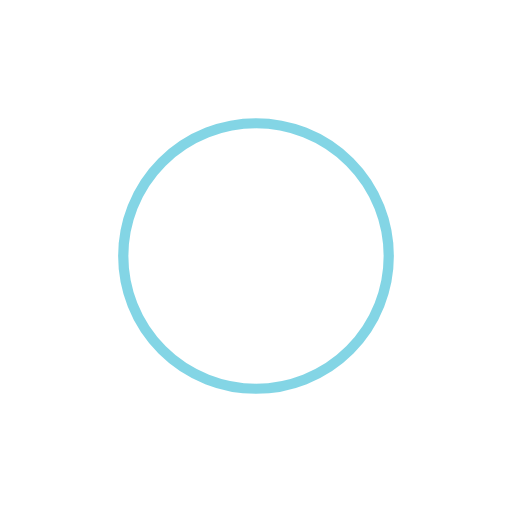
t = 0.00 s
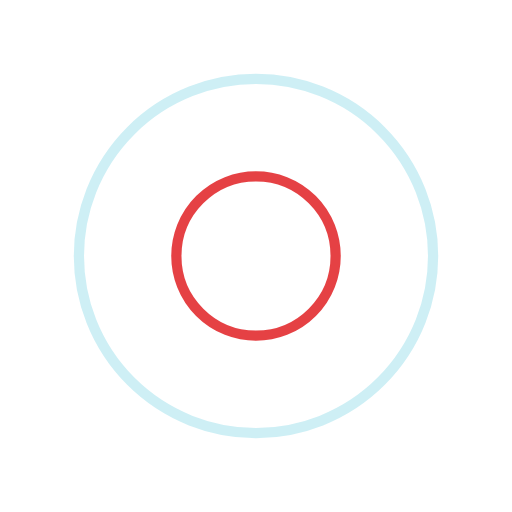
t = 0.46 s
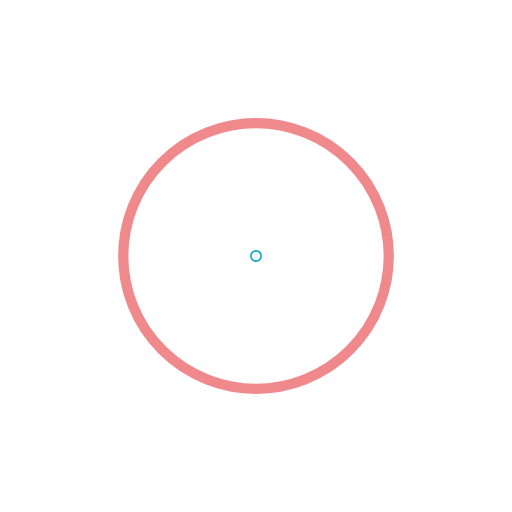
t = 0.93 s
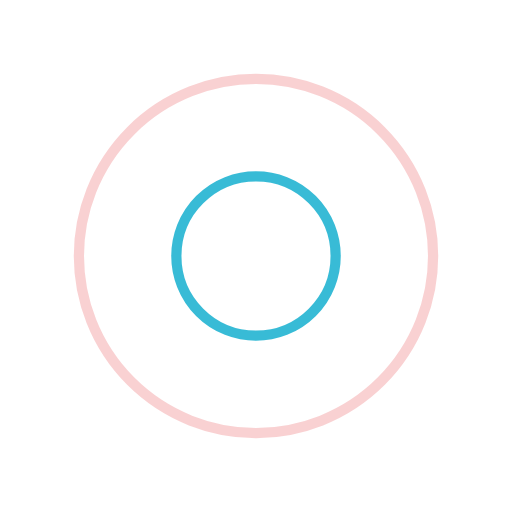
t = 1.39 s

The animated SVG that drew these frames (rendered in a browser with its animation timeline set to each time). Animation: 4 SMIL elements (animate=4); one cycle of 1.85 s, repeats indefinitely.

<?xml version="1.0" encoding="utf-8"?>
<svg xmlns="http://www.w3.org/2000/svg" xmlns:xlink="http://www.w3.org/1999/xlink" style="margin: auto; background: none; display: block; shape-rendering: auto;" width="200px" height="200px" viewBox="0 0 100 100" preserveAspectRatio="xMidYMid">
<circle cx="50" cy="50" r="0" fill="none" stroke="#df1317" stroke-width="2">
  <animate attributeName="r" repeatCount="indefinite" dur="1.8518518518518516s" values="0;40" keyTimes="0;1" keySplines="0 0.2 0.8 1" calcMode="spline" begin="0s"></animate>
  <animate attributeName="opacity" repeatCount="indefinite" dur="1.8518518518518516s" values="1;0" keyTimes="0;1" keySplines="0.2 0 0.8 1" calcMode="spline" begin="0s"></animate>
</circle><circle cx="50" cy="50" r="0" fill="none" stroke="#07abcc" stroke-width="2">
  <animate attributeName="r" repeatCount="indefinite" dur="1.8518518518518516s" values="0;40" keyTimes="0;1" keySplines="0 0.2 0.8 1" calcMode="spline" begin="-0.9259259259259258s"></animate>
  <animate attributeName="opacity" repeatCount="indefinite" dur="1.8518518518518516s" values="1;0" keyTimes="0;1" keySplines="0.2 0 0.8 1" calcMode="spline" begin="-0.9259259259259258s"></animate>
</circle>
<!-- [ldio] generated by https://loading.io/ --></svg>